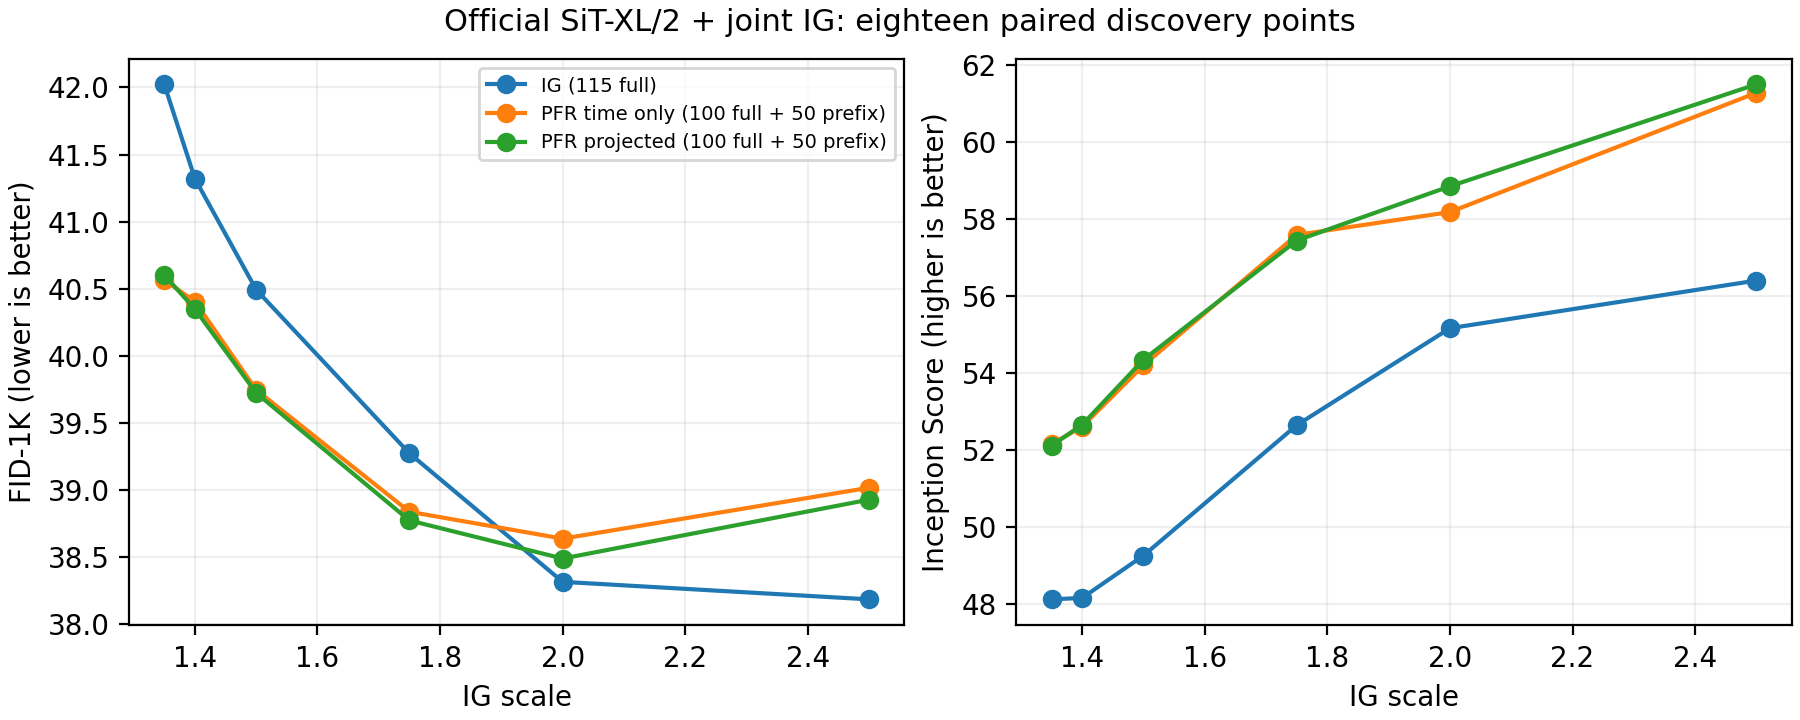

The table this chart was drawn from, first rows:
arm, method, scale, samples, fid, independent_fid, mean_term, covariance_term, inception_score, full_per_image, prefix8_per_image, block_evaluations_per_image, inference_gpu_seconds, reused, noise_sha256, label_sha256, pixel_sha256
ordinary135, ordinary, 1.35, 1000, 42.02, 42.02, 1.214, 40.81, 48.11, 115, 0, 3220, 1015, True, 4728cd46e047b4307bc8f09f455b31aa15997146…, 702746827e553786bb026ac120cb58745fef3d3f…, ccbc97842a8bde222b4eed972f275337893e841b…
ordinary140, ordinary, 1.4, 1000, 41.32, 41.32, 0.9981, 40.32, 48.15, 115, 0, 3220, 1020, True, 4728cd46e047b4307bc8f09f455b31aa15997146…, 702746827e553786bb026ac120cb58745fef3d3f…, 0b925a5e1bdaca4d961327ed44175c7edef0caec…
ordinary150, ordinary, 1.5, 1000, 40.49, 40.49, 0.7276, 39.77, 49.25, 115, 0, 3220, 1025, True, 4728cd46e047b4307bc8f09f455b31aa15997146…, 702746827e553786bb026ac120cb58745fef3d3f…, 16e5fc7c1c240855949a171788dc76920b368ed8…
ordinary175, ordinary, 1.75, 1000, 39.27, 39.27, 0.3515, 38.92, 52.64, 115, 0, 3220, 1025, True, 4728cd46e047b4307bc8f09f455b31aa15997146…, 702746827e553786bb026ac120cb58745fef3d3f…, 6f0bc69b89c6359d94cbacb6e6d72b5e308a07ef…
ordinary200, ordinary, 2.0, 1000, 38.32, 38.32, 0.2597, 38.06, 55.16, 115, 0, 3220, 1025, False, 4728cd46e047b4307bc8f09f455b31aa15997146…, 702746827e553786bb026ac120cb58745fef3d3f…, 33223014da9e239a44410cc551971b8ab75adba0…
ordinary250, ordinary, 2.5, 1000, 38.19, 38.19, 0.3447, 37.84, 56.4, 115, 0, 3220, 1026, False, 4728cd46e047b4307bc8f09f455b31aa15997146…, 702746827e553786bb026ac120cb58745fef3d3f…, aa6b3ec8a79c398da9cd8598329836c66103b578…
time135, time_only, 1.35, 1000, 40.57, 40.57, 0.7283, 39.84, 52.14, 100, 50, 3200, 1015, True, 4728cd46e047b4307bc8f09f455b31aa15997146…, 702746827e553786bb026ac120cb58745fef3d3f…, 4a3729ccbb74b85c9beac8e6446394fd6af51fb0…
time140, time_only, 1.4, 1000, 40.41, 40.41, 0.6484, 39.76, 52.6, 100, 50, 3200, 1022, True, 4728cd46e047b4307bc8f09f455b31aa15997146…, 702746827e553786bb026ac120cb58745fef3d3f…, 362586b976d76a32f4aa94534b5e5d44a7d693f3…
time150, time_only, 1.5, 1000, 39.75, 39.75, 0.5749, 39.17, 54.2, 100, 50, 3200, 1022, True, 4728cd46e047b4307bc8f09f455b31aa15997146…, 702746827e553786bb026ac120cb58745fef3d3f…, c8c6ad9a16c455f812f1f3916a58497ae1e422fc…
time175, time_only, 1.75, 1000, 38.84, 38.84, 0.5846, 38.25, 57.58, 100, 50, 3200, 1023, True, 4728cd46e047b4307bc8f09f455b31aa15997146…, 702746827e553786bb026ac120cb58745fef3d3f…, eb5d53e6dcf90486c17dae3a7939574cac79355f…
time200, time_only, 2.0, 1000, 38.64, 38.64, 0.8383, 37.8, 58.18, 100, 50, 3200, 1023, False, 4728cd46e047b4307bc8f09f455b31aa15997146…, 702746827e553786bb026ac120cb58745fef3d3f…, 232f8495449fc8fc9ef4370fb899c45fa6ad6aec…
time250, time_only, 2.5, 1000, 39.02, 39.02, 1.392, 37.63, 61.28, 100, 50, 3200, 1022, False, 4728cd46e047b4307bc8f09f455b31aa15997146…, 702746827e553786bb026ac120cb58745fef3d3f…, a3be55bc571bc1e25df280f70cf44a4470252834…
projected135, projected, 1.35, 1000, 40.6, 40.6, 0.7241, 39.88, 52.1, 100, 50, 3200, 1019, True, 4728cd46e047b4307bc8f09f455b31aa15997146…, 702746827e553786bb026ac120cb58745fef3d3f…, de401dd6d2124ec9748258a9542e70f068d877fb…
projected140, projected, 1.4, 1000, 40.35, 40.35, 0.6465, 39.7, 52.65, 100, 50, 3200, 1023, True, 4728cd46e047b4307bc8f09f455b31aa15997146…, 702746827e553786bb026ac120cb58745fef3d3f…, ab9719c48320cb25ab8209e332f8c61c4bca4a7f…
projected150, projected, 1.5, 1000, 39.72, 39.72, 0.5674, 39.16, 54.34, 100, 50, 3200, 1024, True, 4728cd46e047b4307bc8f09f455b31aa15997146…, 702746827e553786bb026ac120cb58745fef3d3f…, 0f5130d344d8c5cde1bbd4a4e2e5385af6759515…
projected175, projected, 1.75, 1000, 38.77, 38.77, 0.5791, 38.19, 57.44, 100, 50, 3200, 1022, True, 4728cd46e047b4307bc8f09f455b31aa15997146…, 702746827e553786bb026ac120cb58745fef3d3f…, efcdea9e64635e876dd8051be8bd738f12337905…
projected200, projected, 2.0, 1000, 38.49, 38.49, 0.8091, 37.68, 58.85, 100, 50, 3200, 1023, False, 4728cd46e047b4307bc8f09f455b31aa15997146…, 702746827e553786bb026ac120cb58745fef3d3f…, 364ccfd4f5d388aba9316e0596b8b467c505b8a5…
projected250, projected, 2.5, 1000, 38.93, 38.93, 1.375, 37.55, 61.5, 100, 50, 3200, 1023, False, 4728cd46e047b4307bc8f09f455b31aa15997146…, 702746827e553786bb026ac120cb58745fef3d3f…, 3987d3588b77a4800e2bc1033befe7fe3238b75d…
